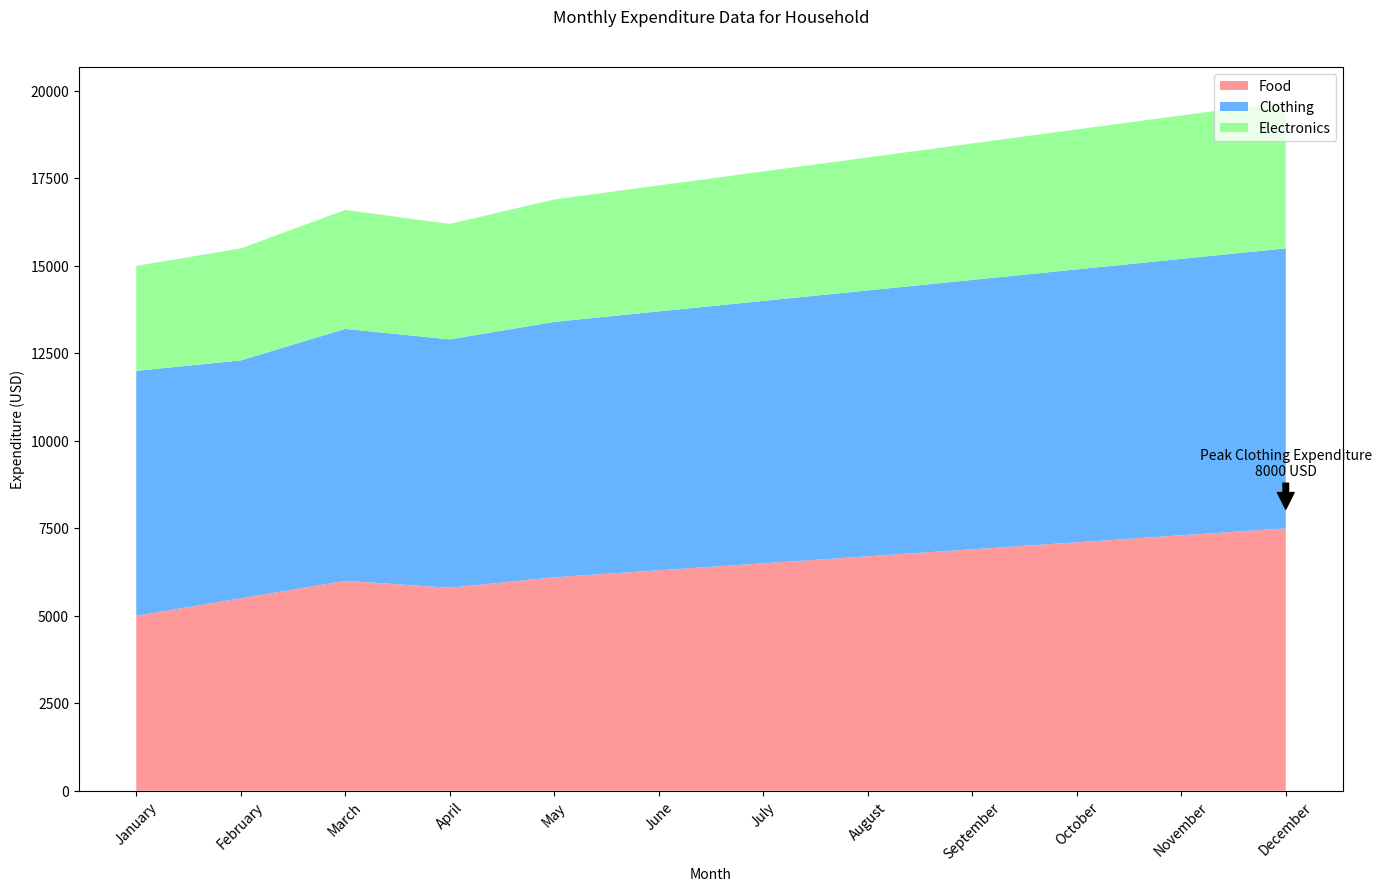

Generate this figure with matplotlib:

import matplotlib.pyplot as plt

months = ['January', 'February', 'March', 'April', 'May', 'June', 
          'July', 'August', 'September', 'October', 'November', 'December']
food_sales = [5000, 5500, 6000, 5800, 6100, 6300, 6500, 6700, 6900, 7100, 7300, 7500]
clothing_sales = [7000, 6800, 7200, 7100, 7300, 7400, 7500, 7600, 7700, 7800, 7900, 8000]
electronics_sales = [3000, 3200, 3400, 3300, 3500, 3600, 3700, 3800, 3900, 4000, 4100, 4200]

plt.figure(figsize=(14, 9))
plt.stackplot(months, food_sales, clothing_sales, electronics_sales, 
              labels=['Food', 'Clothing', 'Electronics'],
              colors=['#ff9999', '#66b3ff', '#99ff99'])

plt.title('Monthly Expenditure Data for Household', y=1.05)
plt.xlabel('Month')
plt.ylabel('Expenditure (USD)')
plt.legend(loc='upper right')
plt.xticks(rotation=45)

peak_clothing_sales = max(clothing_sales)
peak_month = months[clothing_sales.index(peak_clothing_sales)]
plt.annotate(f'Peak Clothing Expenditure\n{peak_clothing_sales} USD',
             xy=(peak_month, peak_clothing_sales),
             xytext=(peak_month, peak_clothing_sales + 1000),
             arrowprops=dict(facecolor='black', shrink=0.05),
             horizontalalignment='center')

plt.tight_layout()
plt.show()